Image classification data set "data" (DenizAltunkapan/greek-letters-cnn on GitHub). Class labels (21): alpha, beta, chi, delta, epsilon, eta, gamma, iota, kappa, lambda, lamda, omega, omicron, phi, psi, rho, sigma, tau, theta, upsilon, zeta.

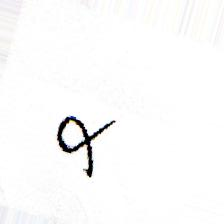
Label: alpha

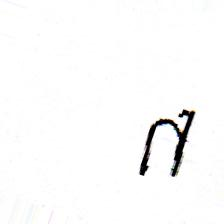
Label: eta

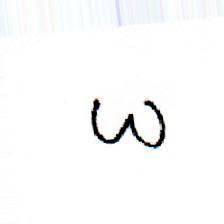
Label: omega

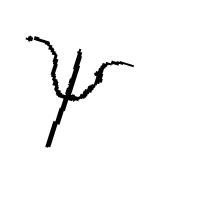
Label: psi

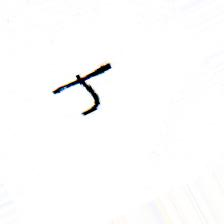
Label: tau

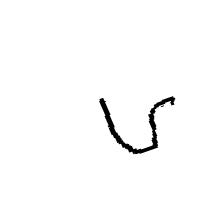
Label: upsilon
